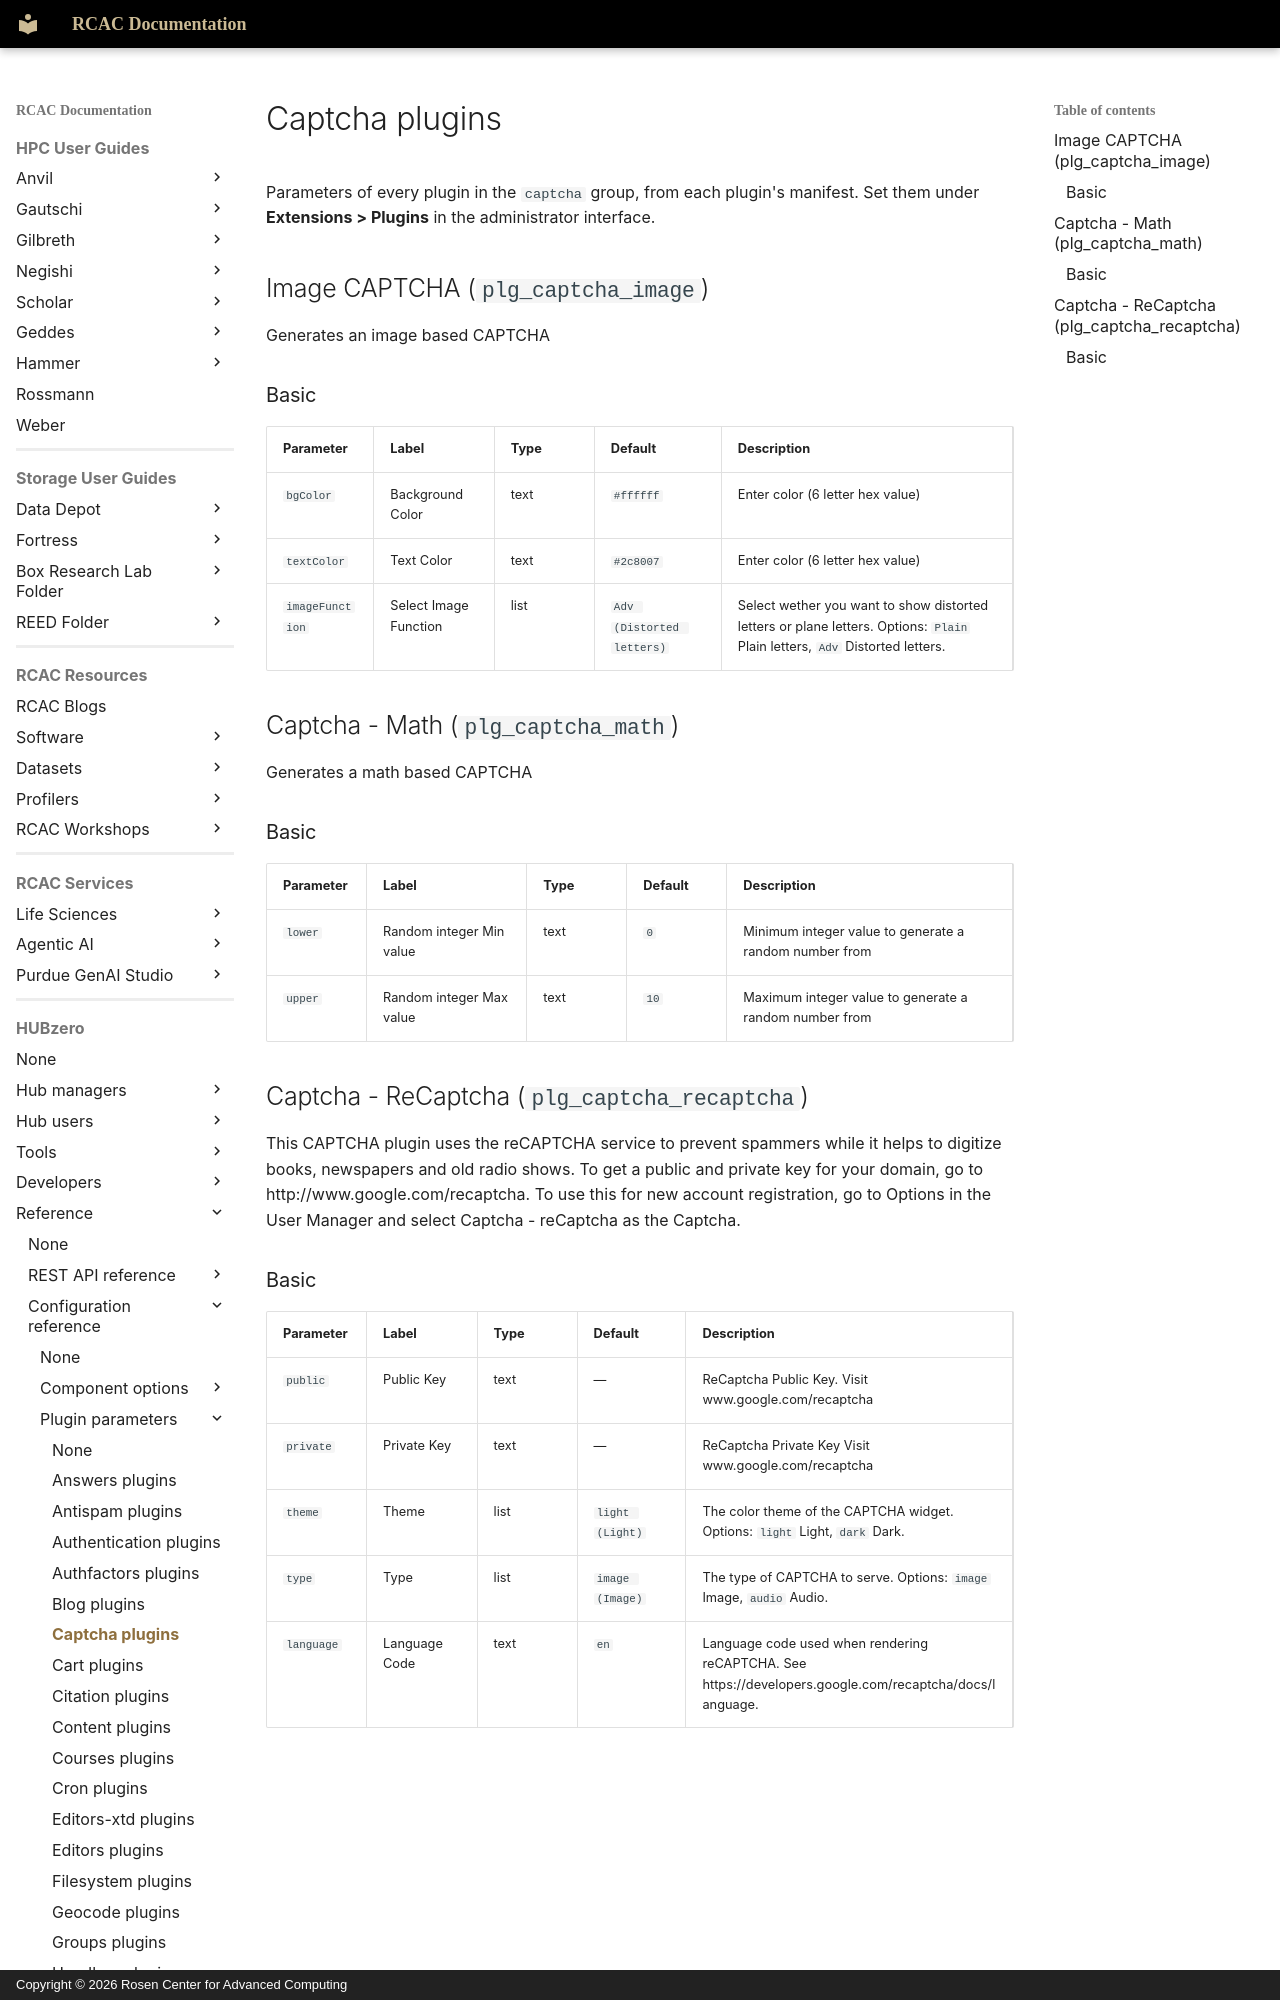

repository: PurdueRCAC/RCAC-Docs · page: hubzero/reference/configuration/plugins/captcha/index.html · generator: mkdocs · copyright: Copyright © 2026 Rosen Center for Advanced Computing

---
tags:
- HUBzero
render_macros: false
hubzero:
  upstream: docs/reference/configuration/plugins/captcha.md
  commit: 9c1a8c678002bdfb41860f90915a3589ab60339e
  status: generated
  source: core/plugins/captcha/*/*.xml
---

# Captcha plugins

Parameters of every plugin in the `captcha` group, from each plugin's manifest. Set them under **Extensions > Plugins** in the administrator interface.

## Image CAPTCHA (`plg_captcha_image`) { #image-captcha-plg-captcha-image }

Generates an image based CAPTCHA

### Basic

| Parameter | Label | Type | Default | Description |
|---|---|---|---|---|
| `bgColor` | Background Color | text | `#ffffff` | Enter color (6 letter hex value) |
| `textColor` | Text Color | text | `#2c8007` | Enter color (6 letter hex value) |
| `imageFunction` | Select Image Function | list | `Adv (Distorted letters)` | Select wether you want to show distorted letters or plane letters. Options: `Plain` Plain letters, `Adv` Distorted letters. |

## Captcha - Math (`plg_captcha_math`) { #captcha-math-plg-captcha-math }

Generates a math based CAPTCHA

### Basic { #basic-2 }

| Parameter | Label | Type | Default | Description |
|---|---|---|---|---|
| `lower` | Random integer Min value | text | `0` | Minimum integer value to generate a random number from |
| `upper` | Random integer Max value | text | `10` | Maximum integer value to generate a random number from |
